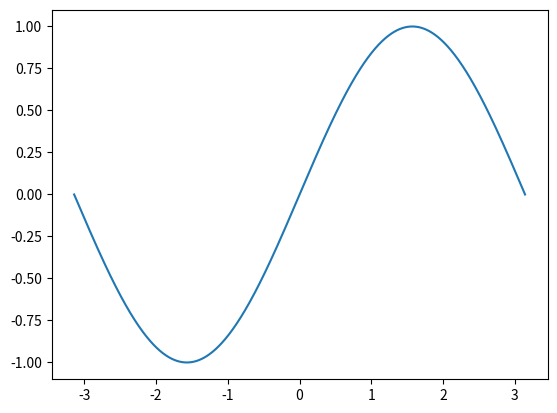

Recreate this plot in Python.
# -*- coding: utf-8 -*-
"""
Created on Wed Jun  2 20:48:54 2021

@author: Administrator
"""

import numpy as np
import matplotlib.pyplot as plt


x=np.linspace(-np.pi,np.pi,num=1000)
y=np.sin(x)

plt.plot(x,y)

plt.show()